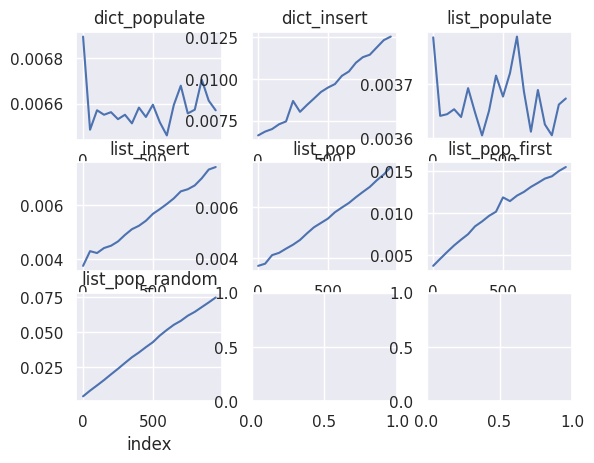

Here is the Python script that generated this plot:
import matplotlib.pyplot as plt
import seaborn as sns
import pandas as pd
import numpy as np
import functools
import random
import time
sns.set()


df = pd.DataFrame({'index': list(range(0, 1000, 50))})
df = df.set_index('index')

def time_and_save(func):
    '''Time a function and plot its time'''
    @functools.wraps(func)
    def wrapper(*args, **kwargs):
        ys = []
        for x in df.index:
            start = time.time()
            for _ in range(200):
                func(n=x, *args, **kwargs)
            duration = time.time() - start
            ys.append(duration)
        df[func.__name__] = ys
    return wrapper


def populate_dict(func):
    @functools.wraps(func)
    def wrapper(*args, **kwargs):
        m_dict = dict()
        for i in range(df.index.max() + 5):
            m_dict[i] = True
        func(m_dict=m_dict, *args, **kwargs)
    return wrapper


def populate_list(func):
    @functools.wraps(func)
    def wrapper(*args, **kwargs):
        m_list = list()
        for i in range(df.index.max() + 5):
            m_list.append(True)
        func(m_list=m_list, *args, **kwargs)
    return wrapper


@time_and_save
@populate_dict
def dict_populate(m_dict, n):
    pass
 
@time_and_save
@populate_dict
def dict_insert(m_dict, n):
    for i in range(n):
        m_dict[i] = False

@time_and_save
@populate_list
def list_populate(m_list, n):
    pass

@time_and_save
@populate_list
def list_insert(m_list, n):
    for i in range(n):
        m_list.append(i)

@time_and_save
@populate_list
def list_pop(m_list, n):
    for _ in range(n):
        m_list.pop()

@time_and_save
@populate_list
def list_pop_first(m_list, n):
    for _ in range(n):
        m_list.pop(0)

@time_and_save
@populate_list
def list_pop_random(m_list, n):
    list_len_init = len(m_list)
    for i in range(n):
        m_list.pop(random.randint(0, list_len_init - i - 1))


dict_populate()
dict_insert()

list_populate()
list_insert()
list_pop()
list_pop_first()
list_pop_random()

ligs = cols = int(np.sqrt(len(df.columns)) + 0.9999)
fig, axs = plt.subplots(ligs, cols)
for i, (key, col) in enumerate(df.items()):
    _ax = axs[int(i/ligs), i%cols]
    col.plot(ax=_ax)
    _ax.set_title(key)
plt.show()
